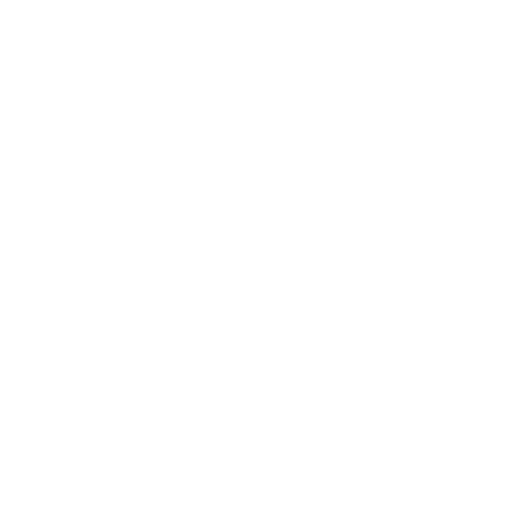
t = 0.00 s
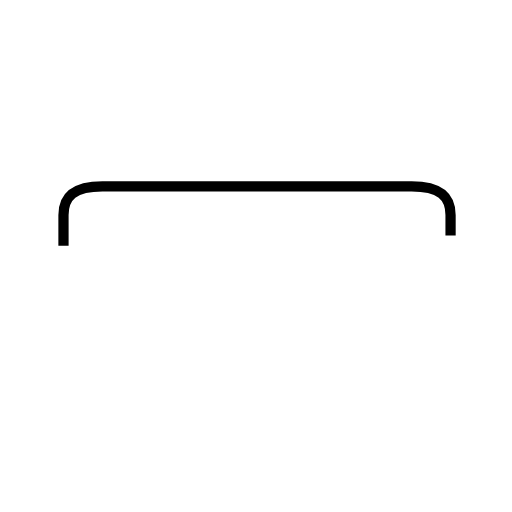
t = 1.38 s
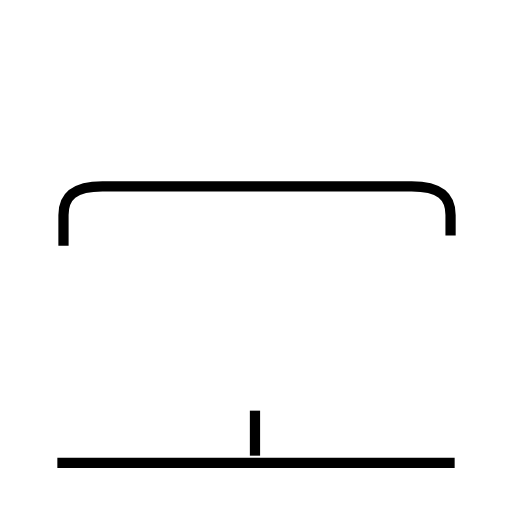
t = 2.68 s
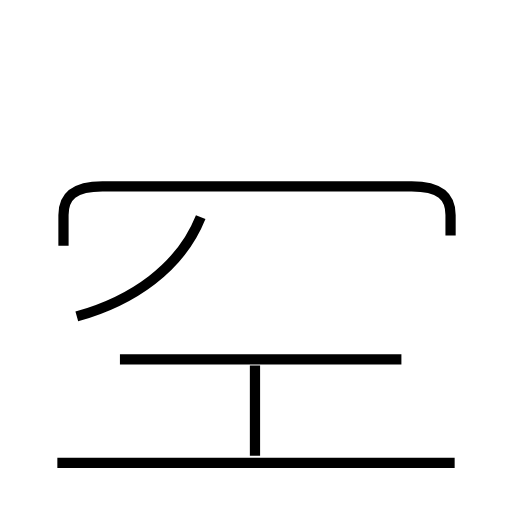
t = 4.12 s
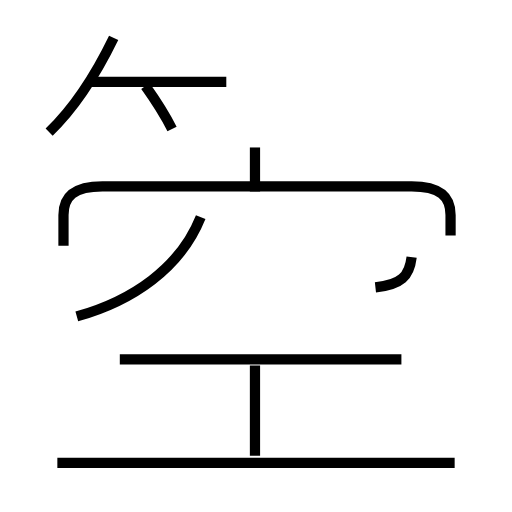
t = 5.28 s
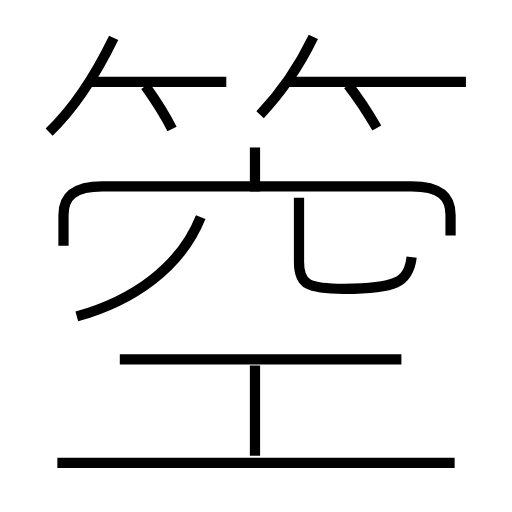
t = 6.70 s

The animated SVG that drew these frames (rendered in a browser with its animation timeline set to each time). Animation: 13 SMIL elements (animate=13); one cycle of 6.70 s.

<?xml version='1.0' encoding='utf-8'?>
<svg viewBox="0.0 -6.0 50.0 50.0" version="1.1" xmlns="http://www.w3.org/2000/svg"><rect x="-1000" y="-1000" width="2000" height="2000" stroke="white" fill="white" /><g style="fill:none;stroke:#000000;stroke-width:1"><path d="M 44.0 -21.0 L 44.0 -23.0 C 44.0 -24.8 43.0 -25.8 40.2 -25.8 L 10.0 -25.8 C 7.2 -25.8 6.2 -24.8 6.2 -23.0 L 6.2 -20.0 " transform="translate(0.0 38.0)" stroke-dasharray="46.036588339573825" stroke-dashoffset="46.036588339573825"><animate attributeName="stroke-dashoffset" from="46.036588339573825" to="0" dur="1.3810976501872148s" begin="0s; anim_end.end" fill="freeze" id="anim0" /></path><path d="M 44.4 1.2 L 5.6 1.2 " transform="translate(0.0 38.0)" stroke-dasharray="38.8" stroke-dashoffset="38.8"><animate attributeName="stroke-dashoffset" from="38.8" to="0" dur="1.164s" begin="anim0.end" fill="freeze" id="anim1" /></path><path d="M 24.9 0.5 L 24.9 -8.3 " transform="translate(0.0 38.0)" stroke-dasharray="8.8" stroke-dashoffset="8.8"><animate attributeName="stroke-dashoffset" from="8.8" to="0" dur="0.264s" begin="anim1.end" fill="freeze" id="anim2" /></path><path d="M 7.5 -13.1 C 12.9 -14.6 17.6 -17.8 19.6 -22.8 " transform="translate(0.0 38.0)" stroke-dasharray="16.075637885656615" stroke-dashoffset="16.075637885656615"><animate attributeName="stroke-dashoffset" from="16.075637885656615" to="0" dur="0.48226913656969844s" begin="anim2.end" fill="freeze" id="anim3" /></path><path d="M 39.2 -8.9 L 11.7 -8.9 " transform="translate(0.0 38.0)" stroke-dasharray="27.500000000000004" stroke-dashoffset="27.500000000000004"><animate attributeName="stroke-dashoffset" from="27.500000000000004" to="0" dur="0.8250000000000001s" begin="anim3.end" fill="freeze" id="anim4" /></path><path d="M 4.8 -31.1 C 7.3 -33.5 9.4 -36.8 11.1 -40.3 " transform="translate(0.0 38.0)" stroke-dasharray="11.206654646859864" stroke-dashoffset="11.206654646859864"><animate attributeName="stroke-dashoffset" from="11.206654646859864" to="0" dur="0.3361996394057959s" begin="anim4.end" fill="freeze" id="anim5" /></path><path d="M 16.8 -31.4 C 16.0 -33.0 15.2 -34.2 14.2 -35.6 " transform="translate(0.0 38.0)" stroke-dasharray="4.9453403088539245" stroke-dashoffset="4.9453403088539245"><animate attributeName="stroke-dashoffset" from="4.9453403088539245" to="0" dur="0.14836020926561774s" begin="anim5.end" fill="freeze" id="anim6" /></path><path d="M 22.1 -36.0 L 8.8 -36.0 " transform="translate(0.0 38.0)" stroke-dasharray="13.3" stroke-dashoffset="13.3"><animate attributeName="stroke-dashoffset" from="13.3" to="0" dur="0.399s" begin="anim6.end" fill="freeze" id="anim7" /></path><path d="M 24.9 -25.3 L 24.9 -29.6 " transform="translate(0.0 38.0)" stroke-dasharray="4.300000000000001" stroke-dashoffset="4.300000000000001"><animate attributeName="stroke-dashoffset" from="4.300000000000001" to="0" dur="0.129s" begin="anim7.end" fill="freeze" id="anim8" /></path><path d="M 40.2 -18.9 C 39.9 -16.4 38.6 -15.8 33.6 -15.8 C 30.1 -15.8 29.2 -16.2 29.2 -18.4 L 29.2 -24.7 " transform="translate(0.0 38.0)" stroke-dasharray="20.517560195266455" stroke-dashoffset="20.517560195266455"><animate attributeName="stroke-dashoffset" from="20.517560195266455" to="0" dur="0.6155268058579936s" begin="anim8.end" fill="freeze" id="anim9" /></path><path d="M 25.4 -32.8 C 27.2 -34.7 29.2 -37.5 30.6 -40.4 " transform="translate(0.0 38.0)" stroke-dasharray="9.242118279824439" stroke-dashoffset="9.242118279824439"><animate attributeName="stroke-dashoffset" from="9.242118279824439" to="0" dur="0.27726354839473316s" begin="anim9.end" fill="freeze" id="anim10" /></path><path d="M 36.8 -31.5 C 36.1 -32.7 35.1 -34.3 34.0 -35.7 " transform="translate(0.0 38.0)" stroke-dasharray="5.051598755552553" stroke-dashoffset="5.051598755552553"><animate attributeName="stroke-dashoffset" from="5.051598755552553" to="0" dur="0.15154796266657658s" begin="anim10.end" fill="freeze" id="anim11" /></path><path d="M 45.5 -36.0 L 28.1 -36.0" transform="translate(0.0 38.0)" stroke-dasharray="17.4" stroke-dashoffset="17.4"><animate attributeName="stroke-dashoffset" from="17.4" to="0" dur="0.5219999999999999s" begin="anim11.end" fill="freeze" id="anim_end" /></path></g></svg>
